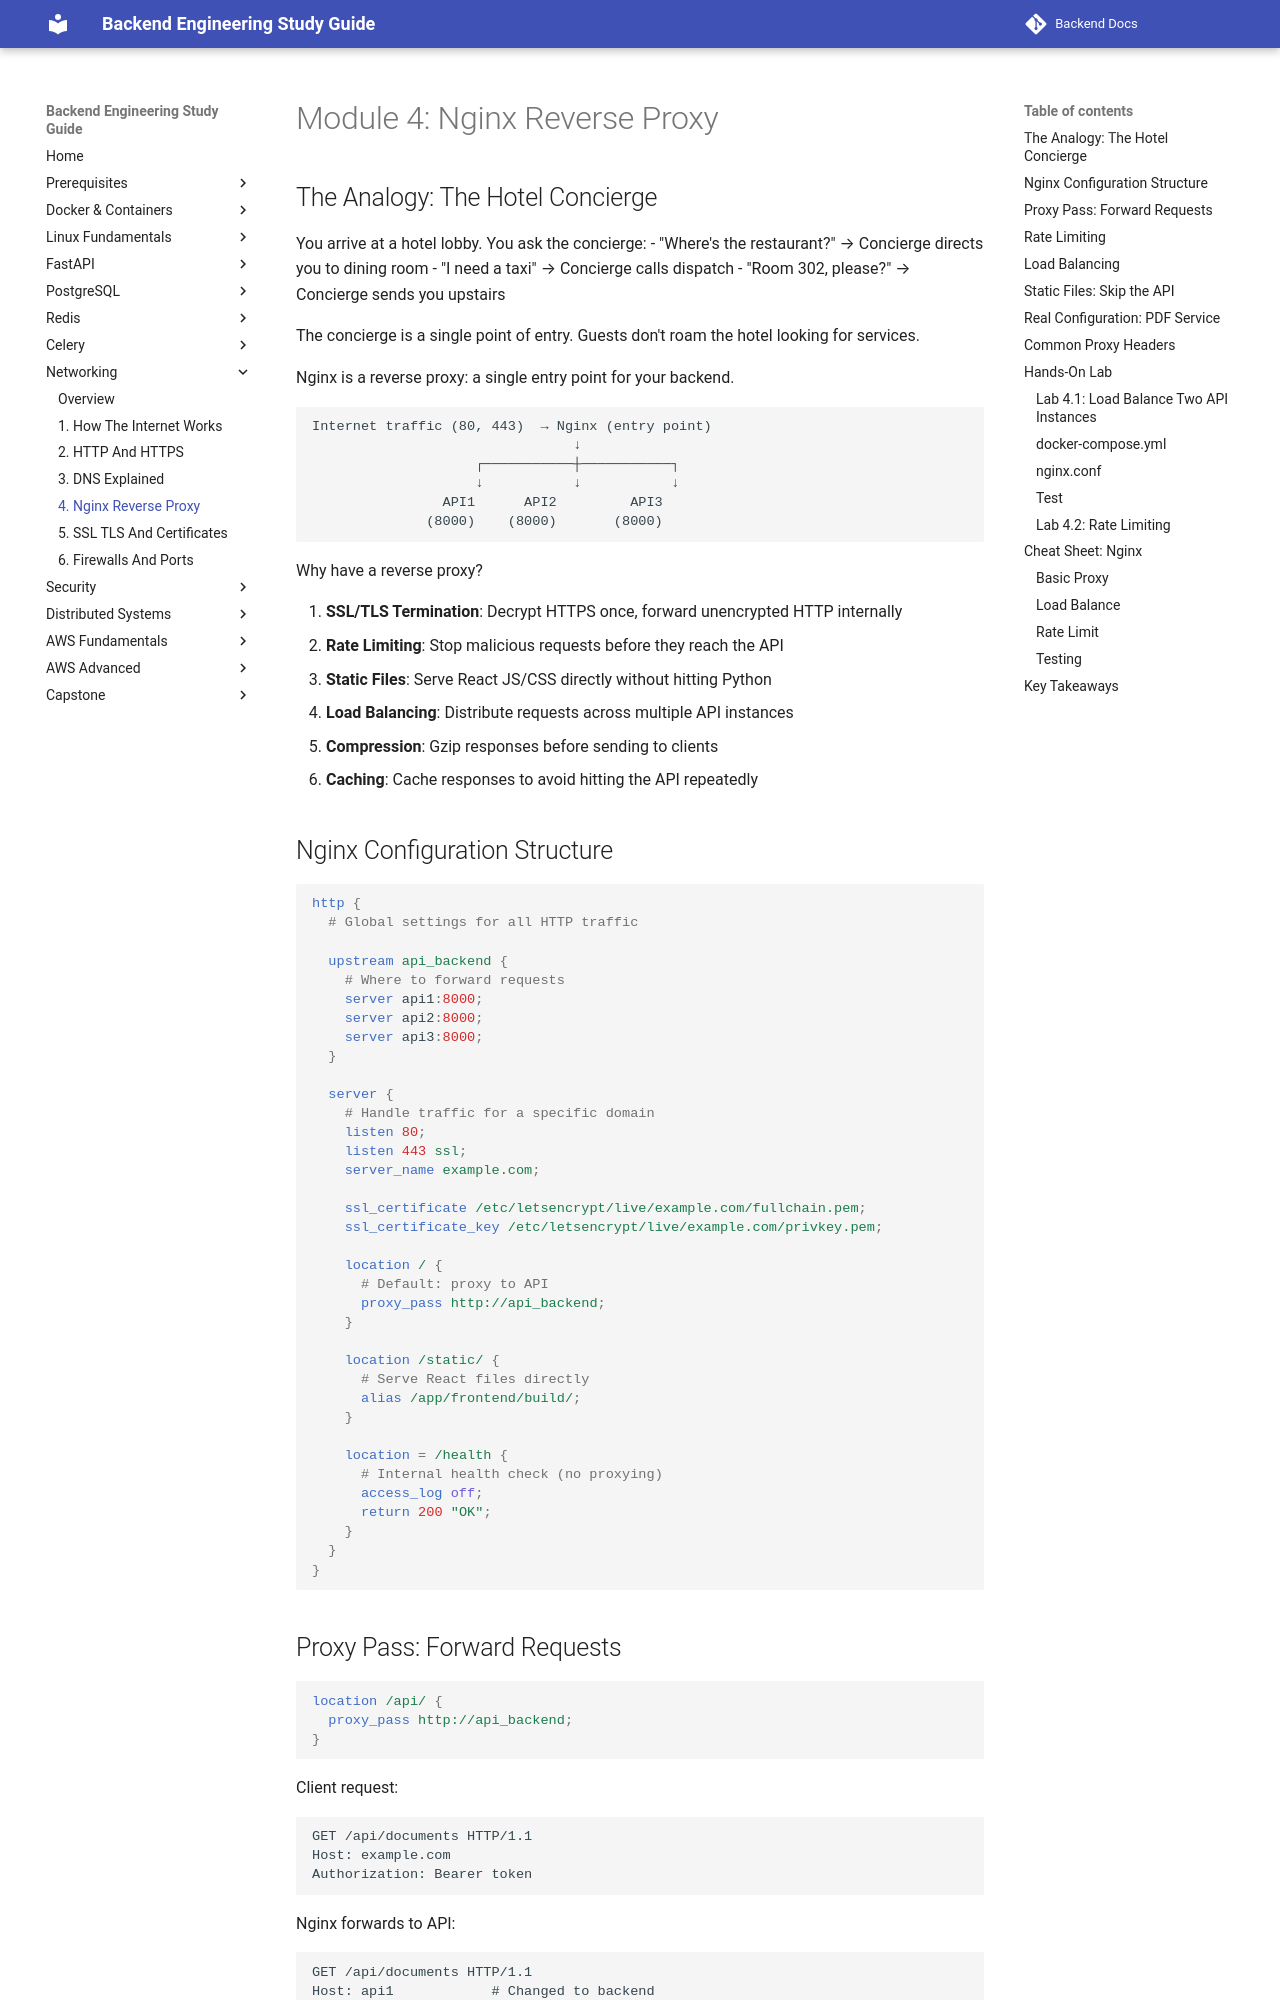

repository: aabdelmotalib/Backend-Docs · page: networking/04-nginx-reverse-proxy.html · generator: mkdocs

# Module 4: Nginx Reverse Proxy

## The Analogy: The Hotel Concierge

You arrive at a hotel lobby. You ask the concierge:
- "Where's the restaurant?" → Concierge directs you to dining room
- "I need a taxi" → Concierge calls dispatch
- "Room 302, please?" → Concierge sends you upstairs

The concierge is a single point of entry. Guests don't roam the hotel looking for services.

Nginx is a reverse proxy: a single entry point for your backend.

```
Internet traffic (80, 443)  → Nginx (entry point)
                                ↓
                    ┌───────────┼───────────┐
                    ↓           ↓           ↓
                API1      API2         API3
              (8000)    (8000)       (8000)
```

Why have a reverse proxy?

1. **SSL/TLS Termination**: Decrypt HTTPS once, forward unencrypted HTTP internally
2. **Rate Limiting**: Stop malicious requests before they reach the API
3. **Static Files**: Serve React JS/CSS directly without hitting Python
4. **Load Balancing**: Distribute requests across multiple API instances
5. **Compression**: Gzip responses before sending to clients
6. **Caching**: Cache responses to avoid hitting the API repeatedly

## Nginx Configuration Structure

```nginx
http {
  # Global settings for all HTTP traffic
  
  upstream api_backend {
    # Where to forward requests
    server api1:8000;
    server api2:8000;
    server api3:8000;
  }
  
  server {
    # Handle traffic for a specific domain
    listen 80;
    listen 443 ssl;
    server_name example.com;
    
    ssl_certificate /etc/letsencrypt/live/example.com/fullchain.pem;
    ssl_certificate_key /etc/letsencrypt/live/example.com/privkey.pem;
    
    location / {
      # Default: proxy to API
      proxy_pass http://api_backend;
    }
    
    location /static/ {
      # Serve React files directly
      alias /app/frontend/build/;
    }
    
    location = /health {
      # Internal health check (no proxying)
      access_log off;
      return 200 "OK";
    }
  }
}
```
